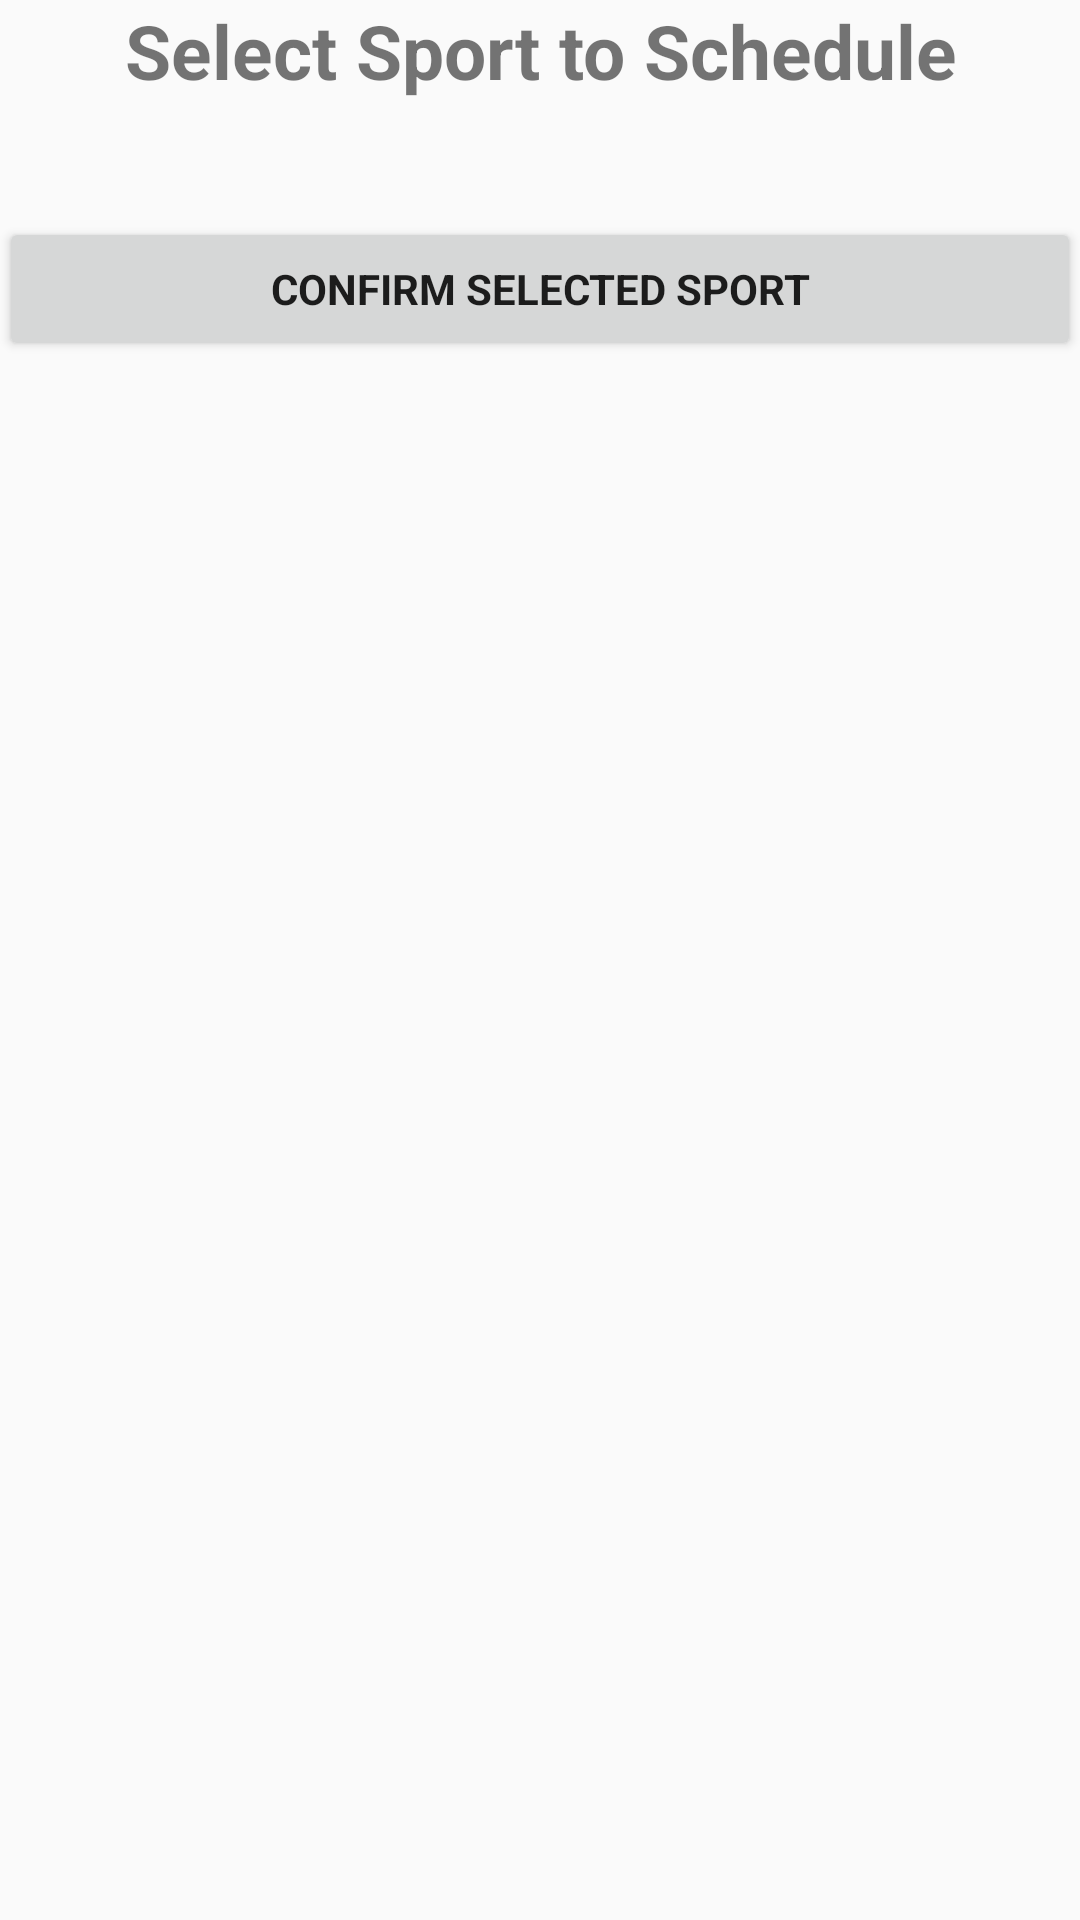

The Android layout XML behind this screen, and the referenced resources:
<!-- AndroidManifest.xml: application theme AppTheme -->
<!-- res/layout/fragment_outdoor_layout.xml -->
<?xml version="1.0" encoding="utf-8"?>
<RelativeLayout xmlns:android="http://schemas.android.com/apk/res/android"
    android:layout_width="match_parent"
    android:layout_height="match_parent"
    android:paddingBottom="@dimen/activity_vertical_margin"
    android:paddingLeft="@dimen/activity_horizontal_margin"
    android:paddingRight="@dimen/activity_horizontal_margin"
    android:paddingTop="@dimen/activity_vertical_margin">

    <TextView
        android:id="@+id/sportInterest"
        android:layout_width="match_parent"
        android:layout_height="wrap_content"
        android:fontFamily="sans-serif"
        android:text="@string/select_sport_outdoor"
        android:textSize="25dp"
        android:textAlignment="center"
        android:textStyle="bold" />

    <Button
        android:id="@+id/outdoorSportsButton"
        android:layout_width="match_parent"
        android:layout_height="wrap_content"
        android:layout_alignBottom="@+id/sportInterest"
        android:layout_marginBottom="-87dp"
        android:text="Confirm Selected Sport"
        android:fontFamily="sans-serif"
        android:textStyle="bold" />

    <GridView
        android:id="@+id/outdoorSportsGrid"
        android:layout_width="match_parent"
        android:layout_height="wrap_content"
        android:layout_below="@id/outdoorSportsButton"
        android:layout_marginTop="111dp"
        android:numColumns="3"
        android:verticalSpacing="10dp"
        android:scrollbars="none" />
</RelativeLayout>
<!-- resources referenced by this layout -->
<resources>
  <string name="select_sport_outdoor">Select Sport to Schedule</string>
  <style name="AppTheme" parent="Theme.AppCompat.Light.DarkActionBar">
          
          <item name="colorPrimary">@color/colorPrimary</item>
          <item name="colorPrimaryDark">@color/colorPrimaryDark</item>
          <item name="colorAccent">@color/colorAccent</item>
  
          
          <item name="colorControlNormal">@color/white</item>
          <item name="titleTextColor">@color/white</item>
      </style>
  <color name="colorPrimary">#008577</color>
  <color name="colorPrimaryDark">#00574B</color>
  <color name="colorAccent">#D81B60</color>
  <color name="white">#FFFFFF</color>
</resources>
